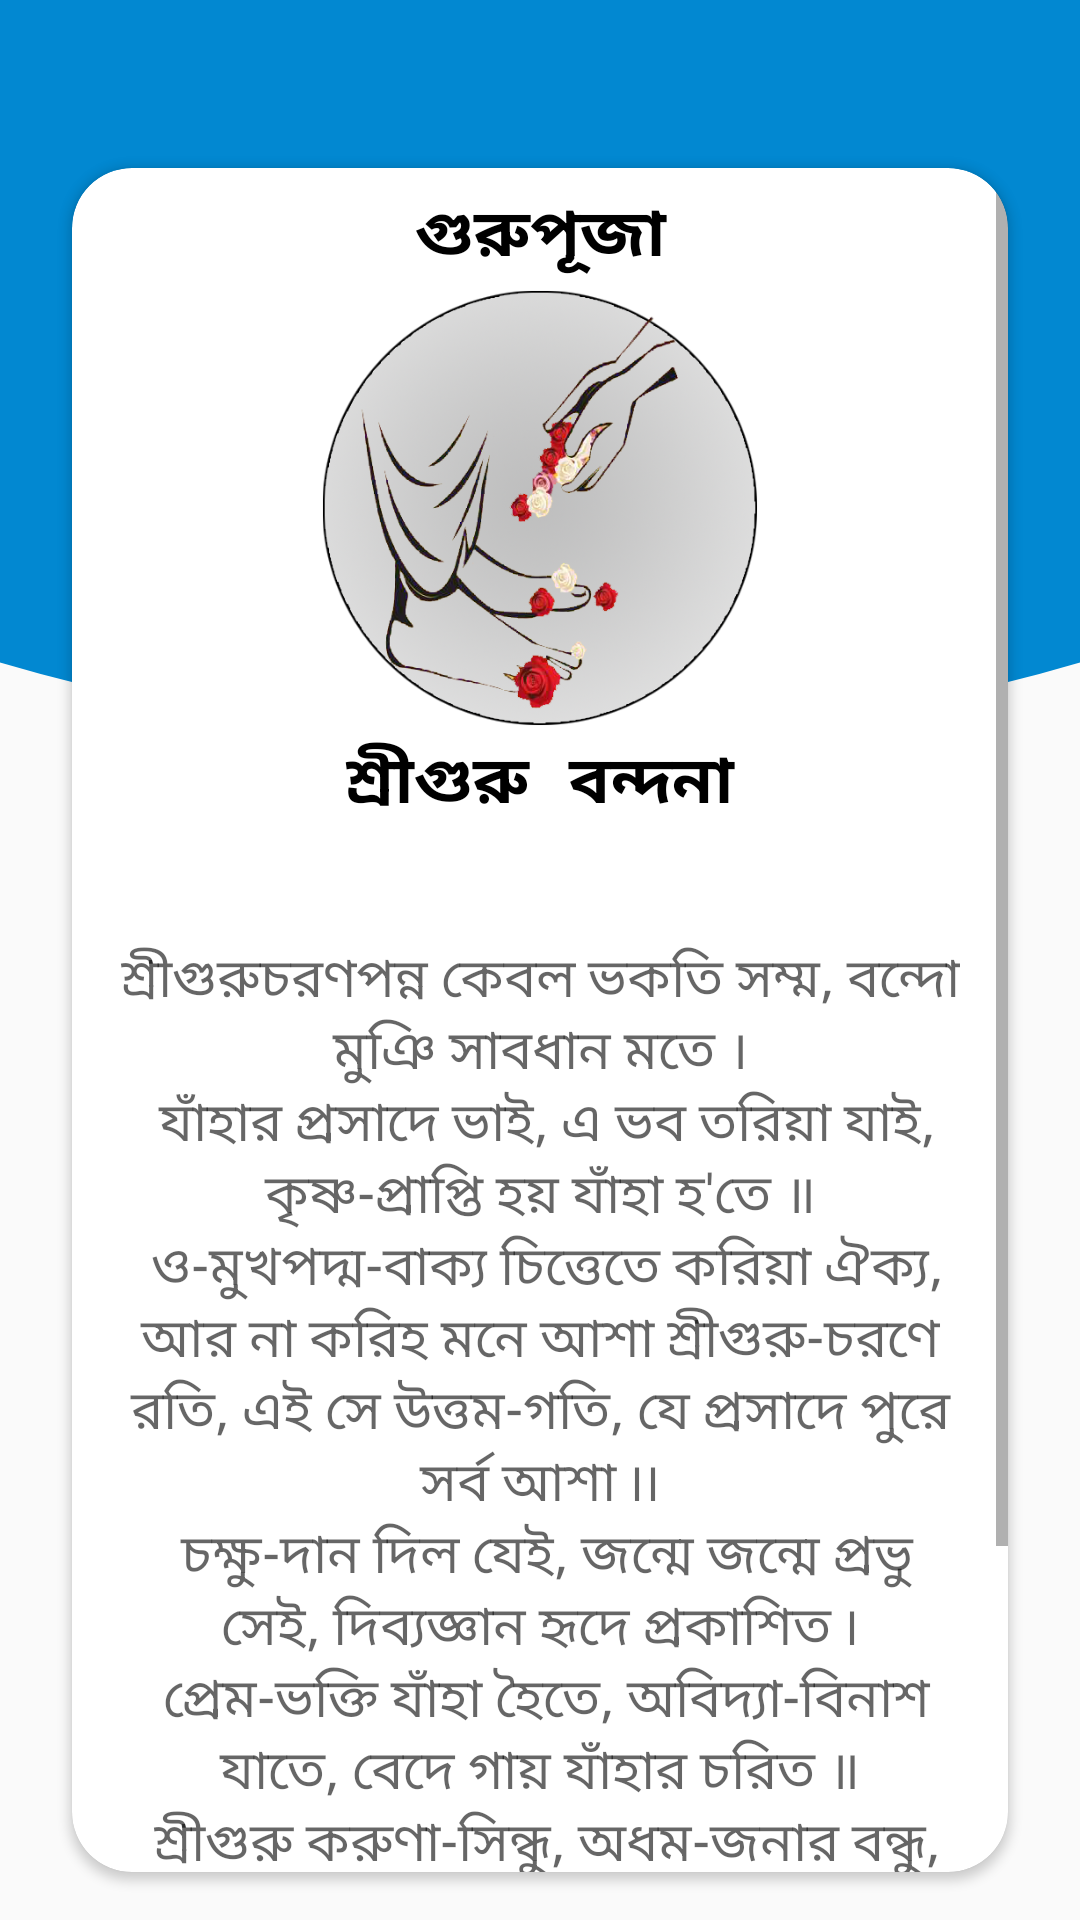

Write the Android layout XML for this screen, with the resource values it uses.
<!-- AndroidManifest.xml: application theme Theme.Namahatta_katha -->
<!-- res/layout/activity_fourth.xml -->
<?xml version="1.0" encoding="utf-8"?>
<androidx.constraintlayout.widget.ConstraintLayout xmlns:android="http://schemas.android.com/apk/res/android"
    xmlns:app="http://schemas.android.com/apk/res-auto"
    xmlns:tools="http://schemas.android.com/tools"
    android:layout_width="match_parent"
    android:layout_height="match_parent"
    tools:context=".Activity.FourthActivity">
    <com.google.android.material.appbar.AppBarLayout

        android:id="@+id/appBarLayout"
        android:layout_width="match_parent"
        android:layout_height="wrap_content"
        app:elevation="0dp"
        app:layout_constraintEnd_toEndOf="parent"
        app:layout_constraintStart_toStartOf="parent"
        app:layout_constraintTop_toTopOf="parent">

        <FrameLayout
            android:id="@+id/toolbar_container"
            android:layout_width="match_parent"
            android:layout_height="wrap_content">

            <androidx.appcompat.widget.Toolbar
                android:id="@+id/toolbar4"
                android:layout_width="match_parent"
                android:layout_height="?attr/actionBarSize"
                android:background="@color/lightBlue"
                app:elevation="0dp"
                app:layout_scrollFlags="scroll|enterAlways" />
        </FrameLayout>
    </com.google.android.material.appbar.AppBarLayout>

    <RelativeLayout
        android:id="@+id/acb"
        android:layout_width="match_parent"
        android:layout_height="190dp"
        android:background="@drawable/feedback_bg"
        app:layout_constraintEnd_toEndOf="parent"
        app:layout_constraintHorizontal_bias="0.5"
        app:layout_constraintStart_toStartOf="parent"
        app:layout_constraintTop_toBottomOf="@+id/appBarLayout" />
    <androidx.cardview.widget.CardView
        android:layout_width="0dp"
        android:layout_height="0dp"
        android:layout_marginStart="24dp"
        android:layout_marginEnd="24dp"
        android:layout_marginBottom="16dp"
        android:elevation="9dp"
        app:cardCornerRadius="20dp"
        app:layout_constraintBottom_toBottomOf="parent"
        app:layout_constraintEnd_toEndOf="parent"
        app:layout_constraintHorizontal_bias="0.5"
        app:layout_constraintStart_toStartOf="parent"
        app:layout_constraintTop_toBottomOf="@+id/appBarLayout">


    <ScrollView
        android:id="@+id/FourthActivity"
        android:layout_width="match_parent"
        android:layout_height="wrap_content"
       >

        <LinearLayout
            android:layout_width="match_parent"
            android:layout_height="wrap_content"
            android:gravity="center"
            android:orientation="vertical"
            android:padding="6dp">

            <TextView
                android:id="@+id/textView"
                android:layout_width="match_parent"
                android:layout_height="wrap_content"
                android:fontFamily="monospace"
                android:gravity="center_horizontal"
                android:text="@string/h4"
                android:textAlignment="center"
                android:textAppearance="@style/TextAppearance.AppCompat.Large"
                android:textStyle="bold" />

            <ImageView
                android:id="@+id/imageView2"
                android:layout_width="wrap_content"
                android:layout_height="150dp"
                android:layout_gravity="center"
                app:srcCompat="@drawable/guru_pronam" />

            <TextView
                android:id="@+id/textView36"
                android:layout_width="match_parent"
                android:layout_height="wrap_content"
                android:fontFamily="monospace"
                android:gravity="center_horizontal"
                android:text="@string/q"
                android:textAlignment="center"
                android:textAppearance="@style/TextAppearance.AppCompat.Large"
                android:textStyle="bold" />

            <TextView
                android:id="@+id/textView1"
                android:layout_width="match_parent"
                android:layout_height="wrap_content"
                android:gravity="center_horizontal"
                android:padding="10dp"
                android:text="@string/qq"
                android:textAlignment="center"
                android:textAppearance="@style/TextAppearance.AppCompat.Medium" />


        </LinearLayout>


    </ScrollView>
    </androidx.cardview.widget.CardView>
</androidx.constraintlayout.widget.ConstraintLayout>
<!-- resources referenced by this layout -->
<resources>
  <color name="lightBlue">#0288D1</color>
  <!-- drawable feedback_bg (drawable) -->
  <?xml version="1.0" encoding="utf-8"?>
  <layer-list xmlns:android="http://schemas.android.com/apk/res/android">
      <item>
          <shape android:shape="rectangle"/>
      </item>
      <item
          android:bottom="0dp"
          android:left="-220dp"
          android:right="-220dp"
          android:top="-280dp">
          <shape android:shape="oval">
              <solid android:color="@color/lightBlue" />
          </shape>
      </item>
  </layer-list>
  <!-- drawable guru_pronam: png bitmap (drawable, 221476 bytes) -->
  <string name="h4">গুরুপূজা</string>
  <string name="q"> "শ্রীগুরু বন্দনা\n"</string>
  <string name="qq"> "শ্রীগুরুচরণপন্ন কেবল ভকতি সম্ম, বন্দো মুঞি সাবধান মতে ।\n"
          "যাঁহার প্রসাদে ভাই, এ ভব তরিয়া যাই, কৃষ্ণ-প্রাপ্তি হয় যাঁহা হ'তে ॥\n"
          "ও-মুখপদ্ম-বাক্য চিত্তেতে করিয়া ঐক্য, আর না করিহ মনে আশা শ্রীগুরু-চরণে রতি, এই সে উত্তম-গতি, যে প্রসাদে পুরে সর্ব আশা ৷৷\n"
          "চক্ষু-দান দিল যেই, জন্মে জন্মে প্রভু সেই, দিব্যজ্ঞান হৃদে প্রকাশিত ৷\n"
          "প্ৰেম-ভক্তি যাঁহা হৈতে, অবিদ্যা-বিনাশ যাতে, বেদে গায় যাঁহার চরিত ॥\n"
          "শ্রীগুরু করুণা-সিন্ধু, অধম-জনার বন্ধু, লোকনাথ লোকের জীবন। হা হা প্রভু কর দয়া দেহ মোরে পদছায়া, এবে যশ ঘুযুক ত্রিভুবন ৷৷\n\n"</string>
  <style name="Theme.Namahatta_katha" parent="Theme.AppCompat.DayNight.NoActionBar">
          
          <item name="colorPrimary">@color/Blue</item>
          <item name="colorPrimaryVariant">@color/lightBlue</item>
          <item name="colorOnPrimary">@color/white</item>
          
          <item name="android:textColorPrimary">@color/black</item>
          <item name="colorSecondary">@color/teal_200</item>
          <item name="colorSecondaryVariant">@color/teal_700</item>
          <item name="colorOnSecondary">@color/black</item>
          
          <item name="android:statusBarColor" tools:targetApi="21">?attr/colorPrimaryVariant</item>
          
  
      </style>
  <color name="Blue">#4D00FF</color>
  <color name="white">#FFFFFFFF</color>
  <color name="black">#FF000000</color>
  <color name="teal_200">#FF03DAC5</color>
  <color name="teal_700">#FF018786</color>
</resources>
